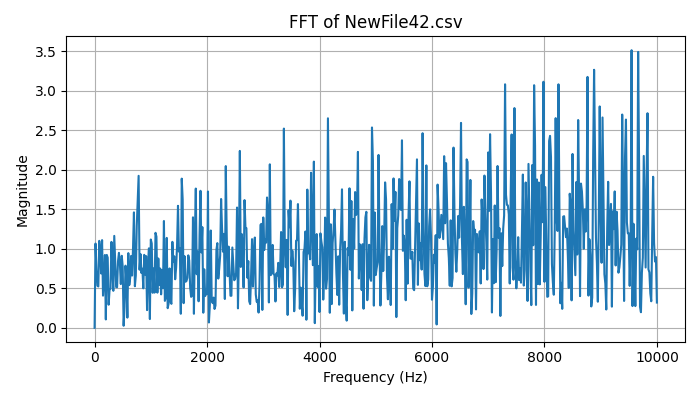

Source data for this figure (header and first rows):
Frequency (Hz), Magnitude
0.0, 3.3306690738754696e-16
16.67, 1.066
33.33, 0.7346
50, 0.5325
66.67, 0.5233
83.33, 1.101
100, 0.9638
116.7, 0.6877
133.3, 1.11
150, 0.4075
166.7, 0.5997
183.3, 0.9216
200, 0.1063
216.7, 0.9229
233.3, 0.888
250, 0.2926
266.7, 0.4817
283.3, 0.4935
300, 1.088
316.7, 0.737
333.3, 0.4684
350, 1.164
366.7, 0.835
383.3, 0.5168
400, 0.5131
416.7, 0.8423
433.3, 0.9488
450, 0.8154
466.7, 0.5539
483.3, 0.9116
500, 0.7771
516.7, 0.02622
533.3, 0.2682
550, 0.7867
566.7, 0.5858
583.3, 0.1291
600, 0.9454
616.7, 0.5409
633.3, 0.6318
650, 0.9099
666.7, 0.6616
683.3, 1.002
700, 1.461
716.7, 0.5265
733.3, 0.6616
750, 1.288
766.7, 1.609
783.3, 1.924
800, 0.7352
816.7, 0.9335
833.3, 0.6938
850, 0.7489
866.7, 0.5
883.3, 0.9235
900, 0.6745
916.7, 0.9075
933.3, 0.2244
950, 0.799
966.7, 1.006
983.3, 0.1112
... 541 more rows
